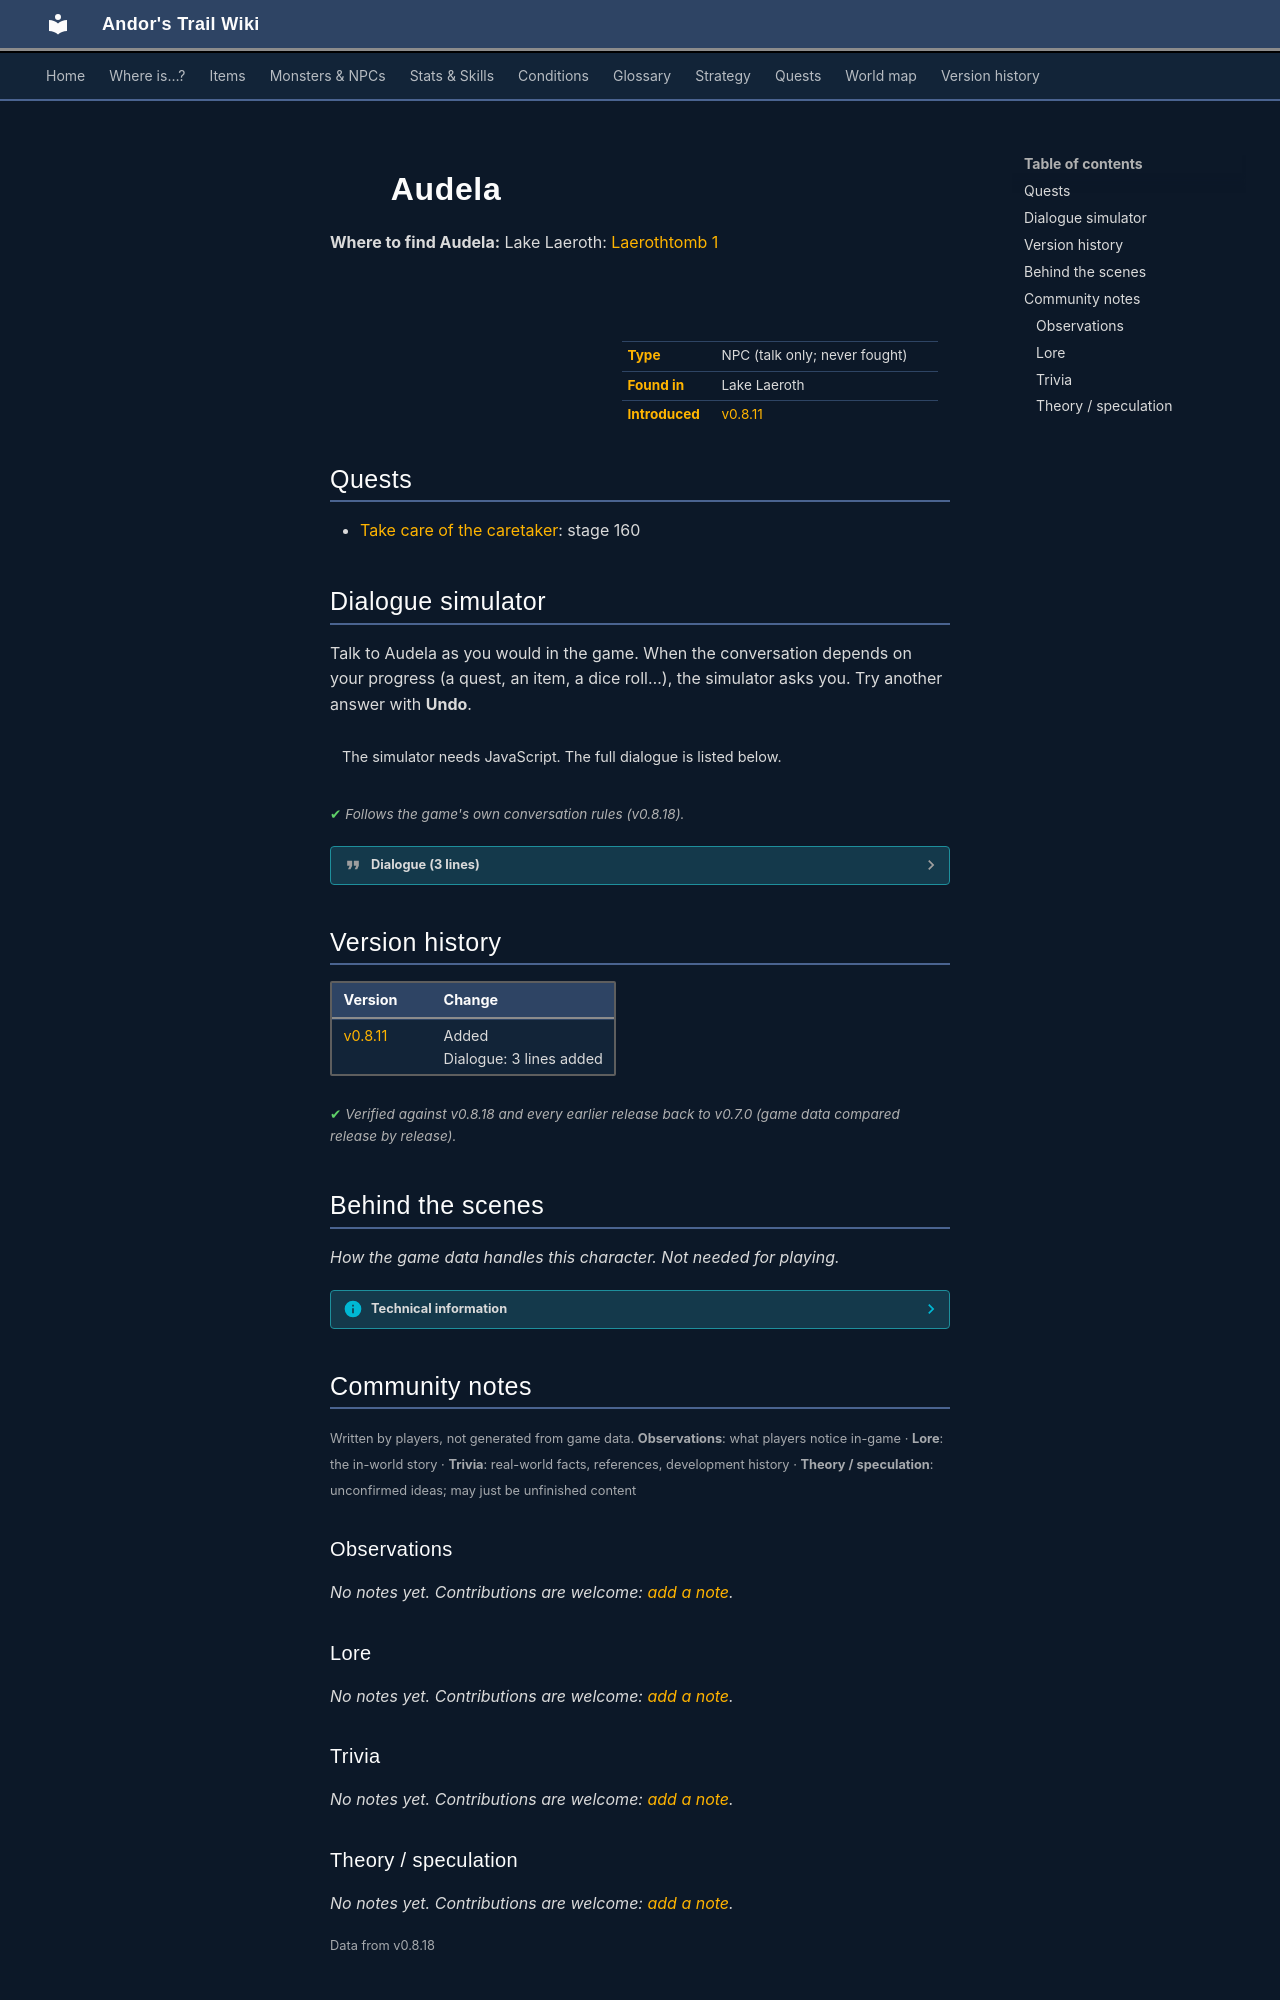

repository: asdfghjkl628/Andor-s-Trail-Wikiiii · page: monsters/audela/index.html · generator: mkdocs

---
description: "Audela is a non-player character (NPC) in Andor's Trail, found in Lake Laeroth."
---

# ![](../assets/icons/monsters/monsters_gisons_15.png){ .sprite } Audela

**Where to find Audela:** Lake Laeroth: [Laerothtomb 1](../maps/laerothtomb1.md#pin-npc-audela)

<div class="infobox" markdown>

<p class="ib-img"><img class="sprite" src="../../assets/icons/monsters/monsters_gisons_15.png" alt=""></p>

| | |
|---|---|
| **Type** | NPC (talk only; never fought) |
| **Found in** | Lake Laeroth |
| **Introduced** | [v0.8.11](../versions/0.8.11.md) |

</div>

## Quests

- [Take care of the caretaker](../quests/laeroth_caretaker.md): stage 160

## Dialogue simulator

Talk to Audela as you would in the game. When the conversation depends on your progress (a quest, an item, a dice roll…), the simulator asks you. Try another answer with **Undo**.

<div class="dlg-sim" data-src="../../assets/dialogue/audela_0.json" data-npc="Audela" markdown="0"><noscript>The simulator needs JavaScript. The full dialogue is listed below.</noscript></div>

<p class="verified">Follows the game's own conversation rules (v0.8.18).</p>

??? quote "Dialogue (3 lines)"

    *Exactly as in the game files. Each line appears once; links jump to where a choice leads.*

    <span id="d-audela_0"></span>**`audela_0`** [Audela](../monsters/audela.md): “Why did you summon me? I was finally at rest, after spending years directing my husband about what he needed to do each day.”

    - “I am $playername. Apologies for distubing you, but I need some help.” → [audela_1](#d-audela_1)

    <span id="d-audela_1"></span>**`audela_1`** Audela: “What sort of help?”

    - “Your family has left Laeroth, and it is now abandoned. But the caretaker is still here. He is bound by an oath his…” → [audela_2](#d-audela_2)

    <span id="d-audela_2"></span>**`audela_2`** Audela: “So typical of my husband! He always found excuses to do something other than what I asked him to do. Either that, or he just hid somewhere in the manor so that I couldn't even find him. Always gave the excuse that he was doing "something…” — **effects:** removes monsters from laerothtomb1, sets stage 160 of [Take care of the caretaker](../quests/laeroth_caretaker.md#stage-160), gives 1× [Nearly depleted oegyth crystal](../items/oegyth6.md)

    - Next → *NPC leaves*



## Version history

| Version | Change |
|---|---|
| [v0.8.11](../versions/0.8.11.md) | Added<br>Dialogue: 3 lines added |

<p class="verified">Verified against v0.8.18 and every earlier release back to v0.7.0 (game data compared release by release).</p>


## Behind the scenes

*How the game data handles this character. Not needed for playing.*

??? info "Technical information"

    | | |
    |---|---|
    | Entry ID | `audela` |
    | Type (wiki) | NPC |
    | Spawn group | `audela` |
    | Loot table | – |
    | Conversation | `audela_0` |
    | Faction | – |
    | Movement | – |
    | Icon | `monsters_gisons:15` |
    | Defined in | `res/raw/monsterlist_laeroth.json` |

    Raw data:

    ```json
    {
     "id": "audela",
     "name": "Audela",
     "iconID": "monsters_gisons:15",
     "monsterClass": "undead",
     "spawnGroup": "audela",
     "phraseID": "audela_0"
    }
    ```


## Community notes

<small>Written by players, not generated from game data. **Observations**: what players notice in-game · **Lore**: the in-world story · **Trivia**: real-world facts, references, development history · **Theory / speculation**: unconfirmed ideas; may just be unfinished content</small>

### Observations

*No notes yet. Contributions are welcome: [add a note](https://github.com/asdfghjkl628/Andor-s-Trail-Wikiiii/new/main/notes/monsters?filename=audela.md&value=%23%23%20Observations%0A%0A%3C%21--%20what%20players%20notice%20in-game%20--%3E%0A%0A%23%23%20Lore%0A%0A%3C%21--%20the%20in-world%20story%20--%3E%0A%0A%23%23%20Trivia%0A%0A%3C%21--%20real-world%20facts%2C%20references%2C%20development%20history%20--%3E%0A%0A%23%23%20Theory%20/%20speculation%0A%0A%3C%21--%20unconfirmed%20ideas%3B%20may%20just%20be%20unfinished%20content%20--%3E%0A).*

### Lore

*No notes yet. Contributions are welcome: [add a note](https://github.com/asdfghjkl628/Andor-s-Trail-Wikiiii/new/main/notes/monsters?filename=audela.md&value=%23%23%20Observations%0A%0A%3C%21--%20what%20players%20notice%20in-game%20--%3E%0A%0A%23%23%20Lore%0A%0A%3C%21--%20the%20in-world%20story%20--%3E%0A%0A%23%23%20Trivia%0A%0A%3C%21--%20real-world%20facts%2C%20references%2C%20development%20history%20--%3E%0A%0A%23%23%20Theory%20/%20speculation%0A%0A%3C%21--%20unconfirmed%20ideas%3B%20may%20just%20be%20unfinished%20content%20--%3E%0A).*

### Trivia

*No notes yet. Contributions are welcome: [add a note](https://github.com/asdfghjkl628/Andor-s-Trail-Wikiiii/new/main/notes/monsters?filename=audela.md&value=%23%23%20Observations%0A%0A%3C%21--%20what%20players%20notice%20in-game%20--%3E%0A%0A%23%23%20Lore%0A%0A%3C%21--%20the%20in-world%20story%20--%3E%0A%0A%23%23%20Trivia%0A%0A%3C%21--%20real-world%20facts%2C%20references%2C%20development%20history%20--%3E%0A%0A%23%23%20Theory%20/%20speculation%0A%0A%3C%21--%20unconfirmed%20ideas%3B%20may%20just%20be%20unfinished%20content%20--%3E%0A).*
